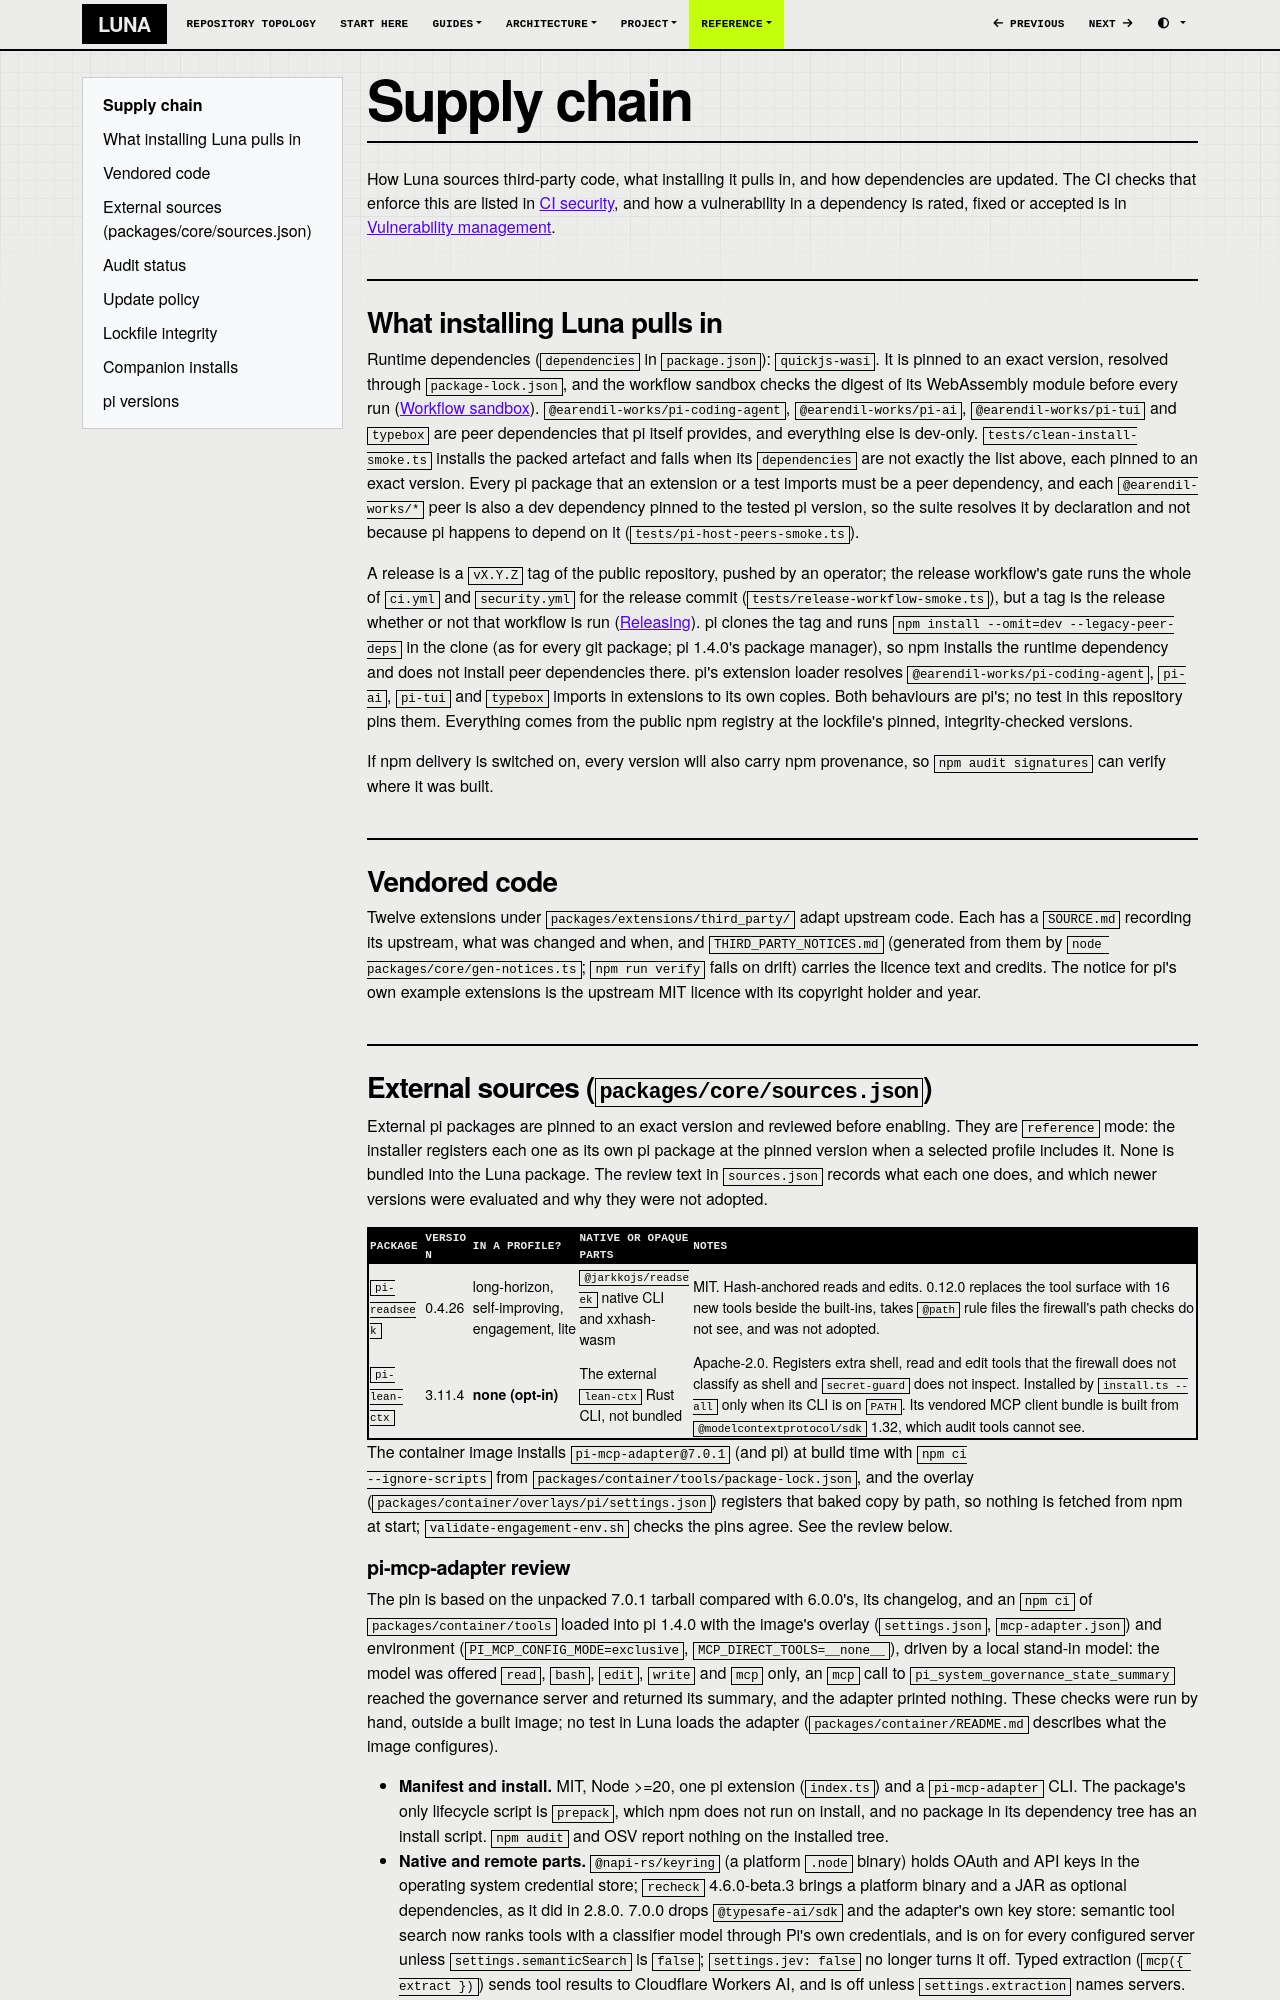

repository: SATUNIX/luna · page: supply-chain/index.html · generator: mkdocs

# Supply chain

How Luna sources third-party code, what installing it pulls in, and how dependencies are
updated. The CI checks that enforce this are listed in [CI security](ci-security.md), and how a
vulnerability in a dependency is rated, fixed or accepted is in
[Vulnerability management](vulnerability-management.md).

## What installing Luna pulls in

Runtime dependencies (`dependencies` in `package.json`): `quickjs-wasi`. It is pinned to an
exact version, resolved through `package-lock.json`, and the workflow sandbox checks the digest
of its WebAssembly module before every run ([Workflow sandbox](workflow-sandbox.md)).
`@earendil-works/pi-coding-agent`, `@earendil-works/pi-ai`, `@earendil-works/pi-tui` and `typebox`
are peer dependencies that pi itself provides, and everything else is dev-only.
`tests/clean-install-smoke.ts` installs the packed artefact and fails when its `dependencies` are
not exactly the list above, each pinned to an exact version. Every pi package that an extension or a
test imports must be a peer dependency, and each `@earendil-works/*` peer is also a dev dependency
pinned to the tested pi version, so the suite resolves it by declaration and not because pi happens
to depend on it (`tests/pi-host-peers-smoke.ts`).

A release is a `vX.Y.Z` tag of the public repository, pushed by an operator; the release
workflow's gate runs the whole of `ci.yml` and `security.yml` for the release commit
(`tests/release-workflow-smoke.ts`), but a tag is the release whether or not that workflow is run
([Releasing](releasing.md)). pi clones the tag and runs `npm install --omit=dev --legacy-peer-deps`
in the clone (as for every git package; pi 1.4.0's package manager), so npm installs the runtime
dependency and does not install peer dependencies there. pi's extension loader resolves
`@earendil-works/pi-coding-agent`, `pi-ai`, `pi-tui` and `typebox` imports in extensions to its
own copies. Both behaviours are pi's; no test in this repository pins them. Everything comes from
the public npm registry at the lockfile's pinned, integrity-checked versions.

If npm delivery is switched on, every version will also carry npm provenance, so
`npm audit signatures` can verify where it was built.

## Vendored code

Twelve extensions under `packages/extensions/third_party/` adapt upstream code. Each has a
`SOURCE.md` recording its upstream, what was changed and when, and `THIRD_PARTY_NOTICES.md`
(generated from them by `node packages/core/gen-notices.ts`; `npm run verify` fails on drift)
carries the licence text and credits. The notice for pi's own example extensions is the upstream MIT
licence with its copyright holder and year.

## External sources (`packages/core/sources.json`)

External pi packages are pinned to an exact version and reviewed before enabling. They are
`reference` mode: the installer registers each one as its own pi package at the pinned version
when a selected profile includes it. None is bundled into the Luna package. The review text in
`sources.json` records what each one does, and which newer versions were evaluated and why they
were not adopted.

| Package | Version | In a profile? | Native or opaque parts | Notes |
|---|---|---|---|---|
| `pi-readseek` | 0.4.26 | long-horizon, self-improving, engagement, lite | `@jarkkojs/readseek` native CLI and xxhash-wasm | MIT. Hash-anchored reads and edits. 0.12.0 replaces the tool surface with 16 new tools beside the built-ins, takes `@path` rule files the firewall's path checks do not see, and was not adopted. |
| `pi-lean-ctx` | 3.11.4 | **none (opt-in)** | The external `lean-ctx` Rust CLI, not bundled | Apache-2.0. Registers extra shell, read and edit tools that the firewall does not classify as shell and `secret-guard` does not inspect. Installed by `install.ts --all` only when its CLI is on `PATH`. Its vendored MCP client bundle is built from `@modelcontextprotocol/sdk` 1.32, which audit tools cannot see. |

The container image installs `pi-mcp-adapter@7.0.1` (and pi) at build time with `npm ci
--ignore-scripts` from `packages/container/tools/package-lock.json`, and the overlay
(`packages/container/overlays/pi/settings.json`) registers that baked copy by path, so nothing is
fetched from npm at start; `validate-engagement-env.sh` checks the pins agree. See the review below.
